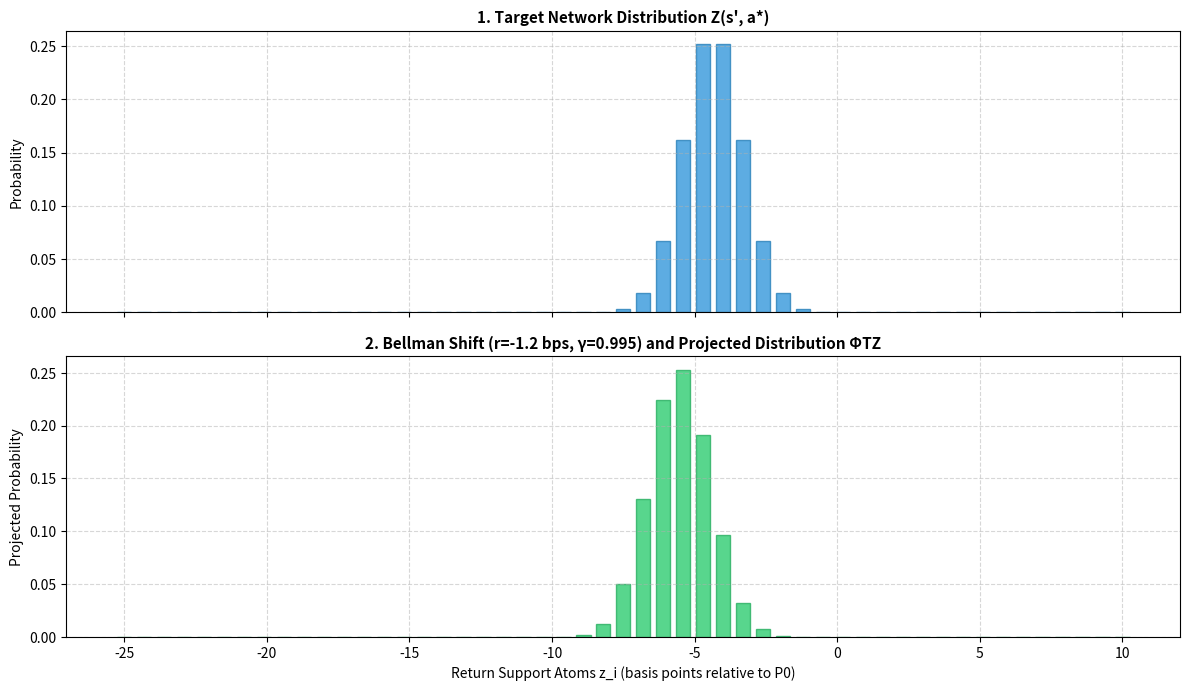

Write Python code to recreate this figure.
"""Generate schematic diagram of C51 Bellman projection operator."""
import os
import matplotlib.pyplot as plt
import numpy as np

def generate_c51_projection_figure(output_path: str = "assets/c51_projection.png") -> None:
    os.makedirs(os.path.dirname(output_path), exist_ok=True)
    fig, (ax1, ax2) = plt.subplots(2, 1, figsize=(12, 7), dpi=300, sharex=True)

    support = np.linspace(-25.0, 10.0, 51)
    target_probs = np.zeros(51)
    target_probs[25:35] = np.exp(-0.5 * ((np.arange(10) - 4.5) / 1.5) ** 2)
    target_probs /= target_probs.sum()

    # Step 1: Target distribution
    ax1.bar(support, target_probs, width=0.5, color="#3498db", alpha=0.8, edgecolor="#2980b9")
    ax1.set_title("1. Target Network Distribution Z(s', a*)", fontsize=11, fontweight="bold")
    ax1.set_ylabel("Probability", fontsize=10)
    ax1.grid(True, linestyle="--", alpha=0.5)

    # Step 2: Shifted and Projected distribution
    reward = -1.2
    gamma = 0.995
    shifted_support = np.clip(reward + gamma * support, -25.0, 10.0)

    # Simple projection illustration
    proj_probs = np.zeros(51)
    for p, s in zip(target_probs, shifted_support):
        b = (s - (-25.0)) / ((10.0 - (-25.0)) / 50.0)
        l = int(np.floor(b))
        u = int(np.ceil(b))
        if l == u:
            proj_probs[l] += p
        else:
            proj_probs[l] += p * (u - b)
            proj_probs[u] += p * (b - l)

    ax2.bar(support, proj_probs, width=0.5, color="#2ecc71", alpha=0.8, edgecolor="#27ae60")
    ax2.set_title(f"2. Bellman Shift (r={reward:.1f} bps, γ={gamma}) and Projected Distribution ΦTZ", fontsize=11, fontweight="bold")
    ax2.set_xlabel("Return Support Atoms z_i (basis points relative to P0)", fontsize=10)
    ax2.set_ylabel("Projected Probability", fontsize=10)
    ax2.grid(True, linestyle="--", alpha=0.5)

    plt.tight_layout()
    plt.savefig(output_path, dpi=300)
    plt.close()
    print(f"Saved C51 projection figure to: {output_path}")

if __name__ == "__main__":
    generate_c51_projection_figure()
